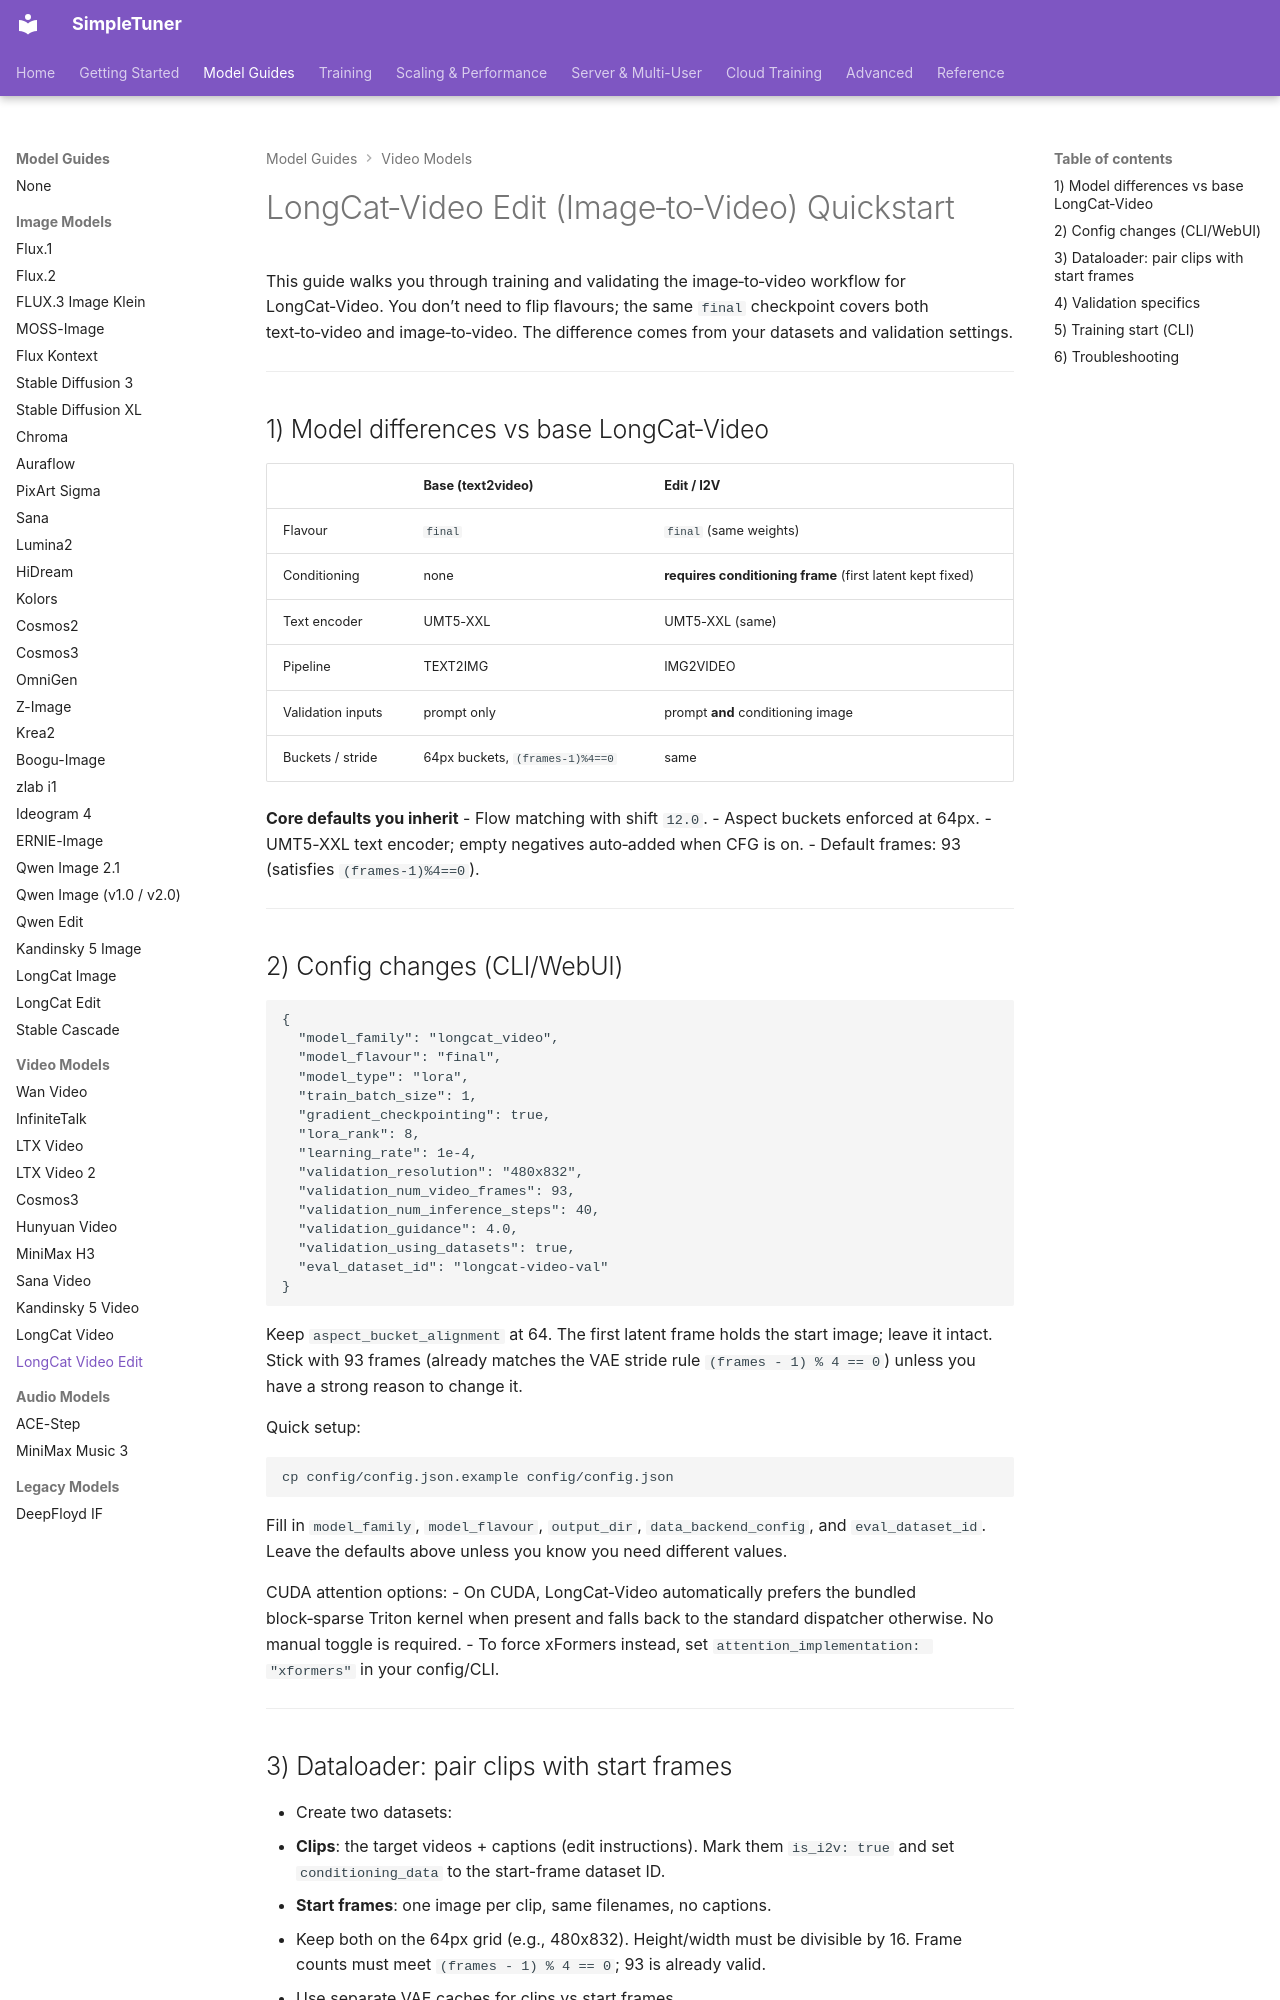

repository: bghira/SimpleTuner · page: quickstart/LONGCAT_VIDEO_EDIT/index.html · generator: mkdocs

# LongCat‑Video Edit (Image‑to‑Video) Quickstart

This guide walks you through training and validating the image‑to‑video workflow for LongCat‑Video. You don’t need to flip flavours; the same `final` checkpoint covers both text‑to‑video and image‑to‑video. The difference comes from your datasets and validation settings.

---

## 1) Model differences vs base LongCat‑Video

|                               | Base (text2video) | Edit / I2V |
| ----------------------------- | ----------------- | ---------- |
| Flavour                       | `final`           | `final` (same weights) |
| Conditioning                  | none              | **requires conditioning frame** (first latent kept fixed) |
| Text encoder                  | UMT5-XXL       | UMT5-XXL (same) |
| Pipeline                      | TEXT2IMG          | IMG2VIDEO |
| Validation inputs             | prompt only       | prompt **and** conditioning image |
| Buckets / stride              | 64px buckets, `(frames-1)%4==0` | same |

**Core defaults you inherit**
- Flow matching with shift `12.0`.
- Aspect buckets enforced at 64px.
- UMT5-XXL text encoder; empty negatives auto‑added when CFG is on.
- Default frames: 93 (satisfies `(frames-1)%4==0`).

---

## 2) Config changes (CLI/WebUI)

```jsonc
{
  "model_family": "longcat_video",
  "model_flavour": "final",
  "model_type": "lora",
  "train_batch_size": 1,
  "gradient_checkpointing": true,
  "lora_rank": 8,
  "learning_rate": 1e-4,
  "validation_resolution": "480x832",
  "validation_num_video_frames": 93,
  "validation_num_inference_steps": 40,
  "validation_guidance": 4.0,
  "validation_using_datasets": true,
  "eval_dataset_id": "longcat-video-val"
}
```

Keep `aspect_bucket_alignment` at 64. The first latent frame holds the start image; leave it intact. Stick with 93 frames (already matches the VAE stride rule `(frames - 1) % 4 == 0`) unless you have a strong reason to change it.

Quick setup:
```bash
cp config/config.json.example config/config.json
```
Fill in `model_family`, `model_flavour`, `output_dir`, `data_backend_config`, and `eval_dataset_id`. Leave the defaults above unless you know you need different values.

CUDA attention options:
- On CUDA, LongCat‑Video automatically prefers the bundled block‑sparse Triton kernel when present and falls back to the standard dispatcher otherwise. No manual toggle is required.
- To force xFormers instead, set `attention_implementation: "xformers"` in your config/CLI.

---
